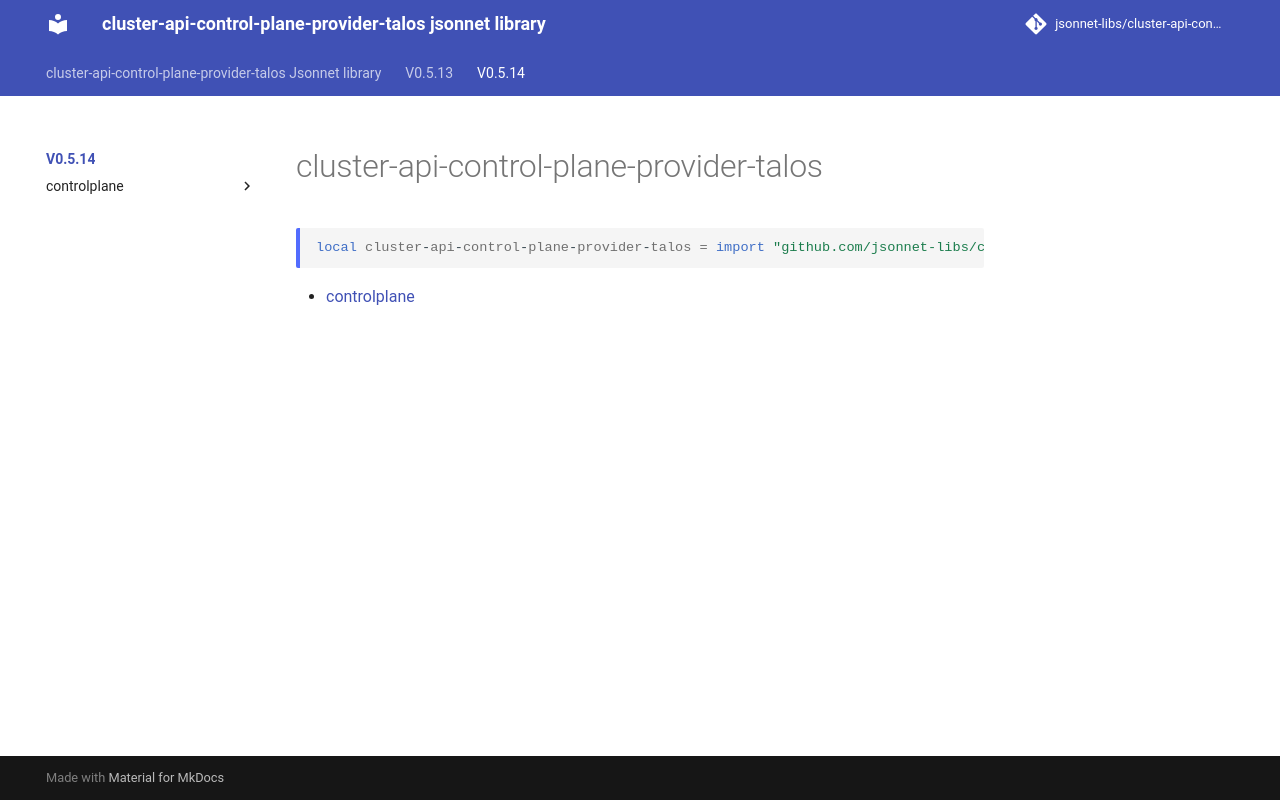

repository: jsonnet-libs/cluster-api-control-plane-provider-talos-libsonnet · page: v0.5.14/index.html · generator: mkdocs

---
permalink: /v0.5.14/
---

# cluster-api-control-plane-provider-talos

```jsonnet
local cluster-api-control-plane-provider-talos = import "github.com/jsonnet-libs/cluster-api-control-plane-provider-talos-libsonnet/v0.5.14/main.libsonnet"
```



* [controlplane](controlplane/index.md)
